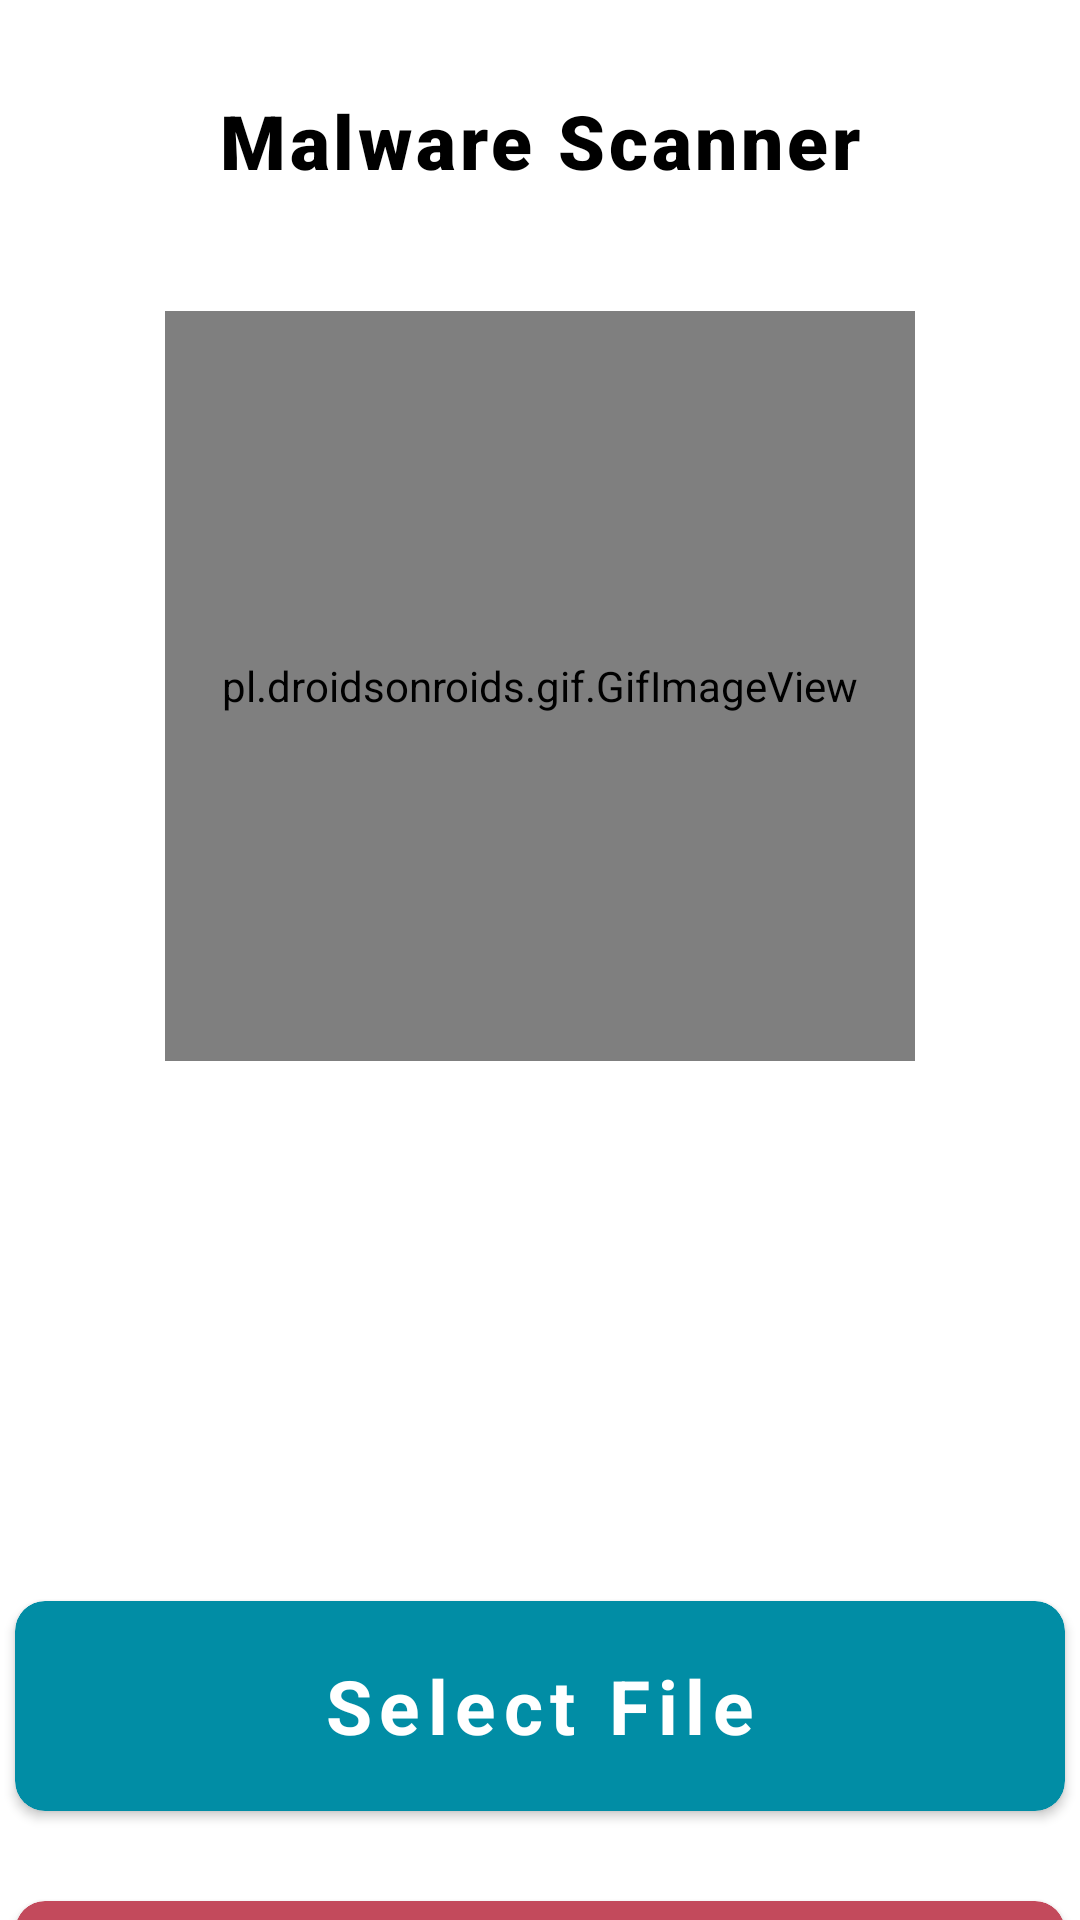

Reconstruct the res/layout file that produces this screen, plus the resources it refers to.
<!-- AndroidManifest.xml: application theme Theme.AppCompat.NoActionBar -->
<!-- res/layout/activity_scanner_screen.xml -->
<?xml version="1.0" encoding="utf-8"?>
<LinearLayout
    xmlns:android="http://schemas.android.com/apk/res/android"
    xmlns:app="http://schemas.android.com/apk/res-auto"
    xmlns:tools="http://schemas.android.com/tools"
    android:layout_width="match_parent"
    android:layout_height="match_parent"
    android:background="@color/white"
    android:orientation="vertical"
    android:gravity="center_horizontal">


    <RelativeLayout
        android:layout_width="match_parent"
        android:layout_height="wrap_content"
        android:padding="30dp">

        <ImageView
            android:layout_width="30dp"
            android:layout_height="30dp"
            android:layout_centerVertical="true"
            android:src="@drawable/ic_baseline_menu_24"/>

        <TextView
            android:layout_width="wrap_content"
            android:layout_height="wrap_content"
            android:layout_centerInParent="true"
            android:fontFamily="sans-serif-black"
            android:letterSpacing="0.05"
            android:text="Malware Scanner"
            android:textColor="@color/black"
            android:textSize="25dp"
            android:textStyle="bold" />

        <ImageView
            android:layout_width="30dp"
            android:layout_height="30dp"
            android:src="@drawable/ic_baseline_search_24"
            android:layout_alignParentRight="true"/>
    </RelativeLayout>

    <pl.droidsonroids.gif.GifImageView
        android:layout_width="250dp"
        android:layout_height="250dp"
        android:layout_marginTop="10dp"
        android:src="@drawable/scanmalware"/>

    <TextView
        android:id="@+id/path_tv"
        android:layout_width="350dp"
        android:layout_height="70dp"
        android:textSize="20dp"
        android:layout_marginTop="80dp"
        android:textColor="@color/black"/>
    



    <androidx.cardview.widget.CardView
        android:id="@+id/btbSelect"
        android:layout_width="350dp"
        android:layout_height="70dp"
        android:foreground="?attr/selectableItemBackground"
        android:clickable="true"
        app:cardBackgroundColor="#018da5"
        android:onClick="openStorageDevice"
        app:cardCornerRadius="10dp"
        android:layout_marginTop="30dp">

        <RelativeLayout
            android:layout_width="match_parent"
            android:layout_height="match_parent">

            <TextView
                android:layout_width="wrap_content"
                android:layout_height="wrap_content"
                android:layout_centerInParent="true"
                android:text="Select File"
                android:textColor="@color/white"
                android:textSize="25dp"
                android:letterSpacing="0.1"
                android:textStyle="bold" />
        </RelativeLayout>
    </androidx.cardview.widget.CardView>

    <androidx.cardview.widget.CardView
        android:layout_width="350dp"
        android:layout_height="70dp"
        android:foreground="?attr/selectableItemBackground"
        android:clickable="true"
        app:cardBackgroundColor="#c34a5c"
        android:onClick="scanVirus"
        app:cardCornerRadius="10dp"
        android:layout_marginTop="30dp">

        <RelativeLayout
            android:layout_width="match_parent"
            android:layout_height="match_parent">

            <TextView
                android:layout_width="wrap_content"
                android:layout_height="wrap_content"
                android:layout_centerInParent="true"
                android:text="Scan"
                android:textColor="@color/white"
                android:textSize="25dp"
                android:letterSpacing="0.1"
                android:textStyle="bold" />
        </RelativeLayout>
    </androidx.cardview.widget.CardView>

    <TextView
        android:id="@+id/tv_md5"
        android:layout_width="wrap_content"
        android:layout_height="wrap_content"
        android:textColor="@color/black"/>
</LinearLayout>
<!-- resources referenced by this layout -->
<resources>
  <!-- drawable scanmalware: gif bitmap (drawable-v24, 930996 bytes) -->
  <!-- not gathered from this repository: default colours our renderer supplied (Android Studio template values) -->
  <color name="black">#FF000000</color>
  <color name="white">#FFFFFFFF</color>
</resources>
